Run: headless pygame with SDL's dummy video driver; simulated clock (each Clock.tick advances the game by its frame time, no real sleeping); random seed 0; keys injected as events and as key.get_pressed() state; no mouse input.
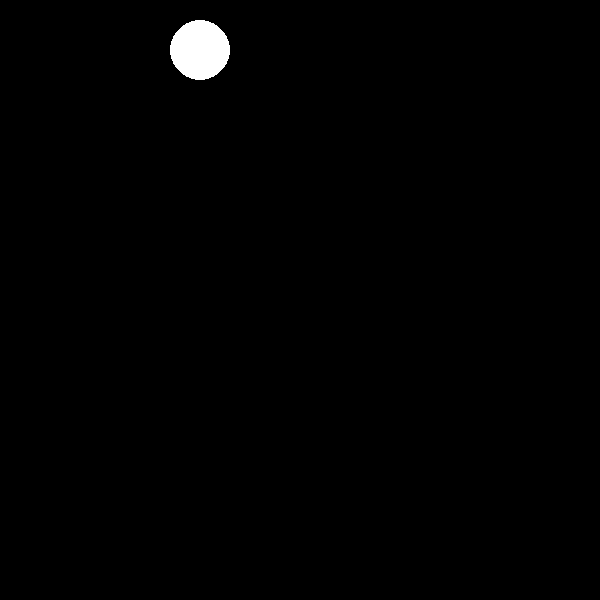
Frame 1 of 4 · flips 1–60 · no input
Frame 2 of 4 · flips 61–180 · tapped SPACE, RETURN · held RIGHT (→), D · screen unchanged from frame 1, image omitted
Frame 3 of 4 · flips 181–300 · held DOWN (↓), S · screen unchanged from frame 2, image omitted
Frame 4 of 4 · flips 301–420 · held LEFT (←), A, UP (↑), W · screen unchanged from frame 3, image omitted

The pygame program that drew these frames:

import pygame

# required to initialise before any code
pygame.init()

# set up window
DISPLAY = pygame.display.set_mode((600,600))
WHITE = pygame.Color(255, 255, 255)

#Game loop
while True:
    # Get all events currently in que, and handle them accordingly
    for event in pygame.event.get():
        if event.type == pygame.QUIT:
                pygame.display.quit() # quit the window
                pygame.quit() # quit pygame engine
                exit() # quit code

    # draw white circle
    pygame.draw.circle(DISPLAY, WHITE, (200,50), 30)

    # update game display
    pygame.display.update()
